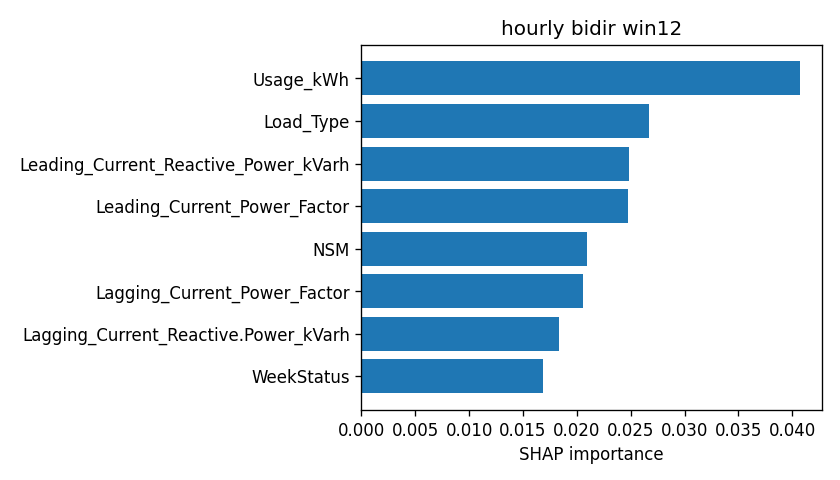

Source data for this figure (header and first rows):
attr, value
Usage_kWh, 0.04073
Load_Type, 0.02671
Leading_Current_Reactive_Power_kVarh, 0.02482
Leading_Current_Power_Factor, 0.02474
NSM, 0.02094
Lagging_Current_Power_Factor, 0.02056
Lagging_Current_Reactive.Power_kVarh, 0.01834
WeekStatus, 0.01688
CO2(tCO2), 0.01591
Day_of_week, 0.006691
